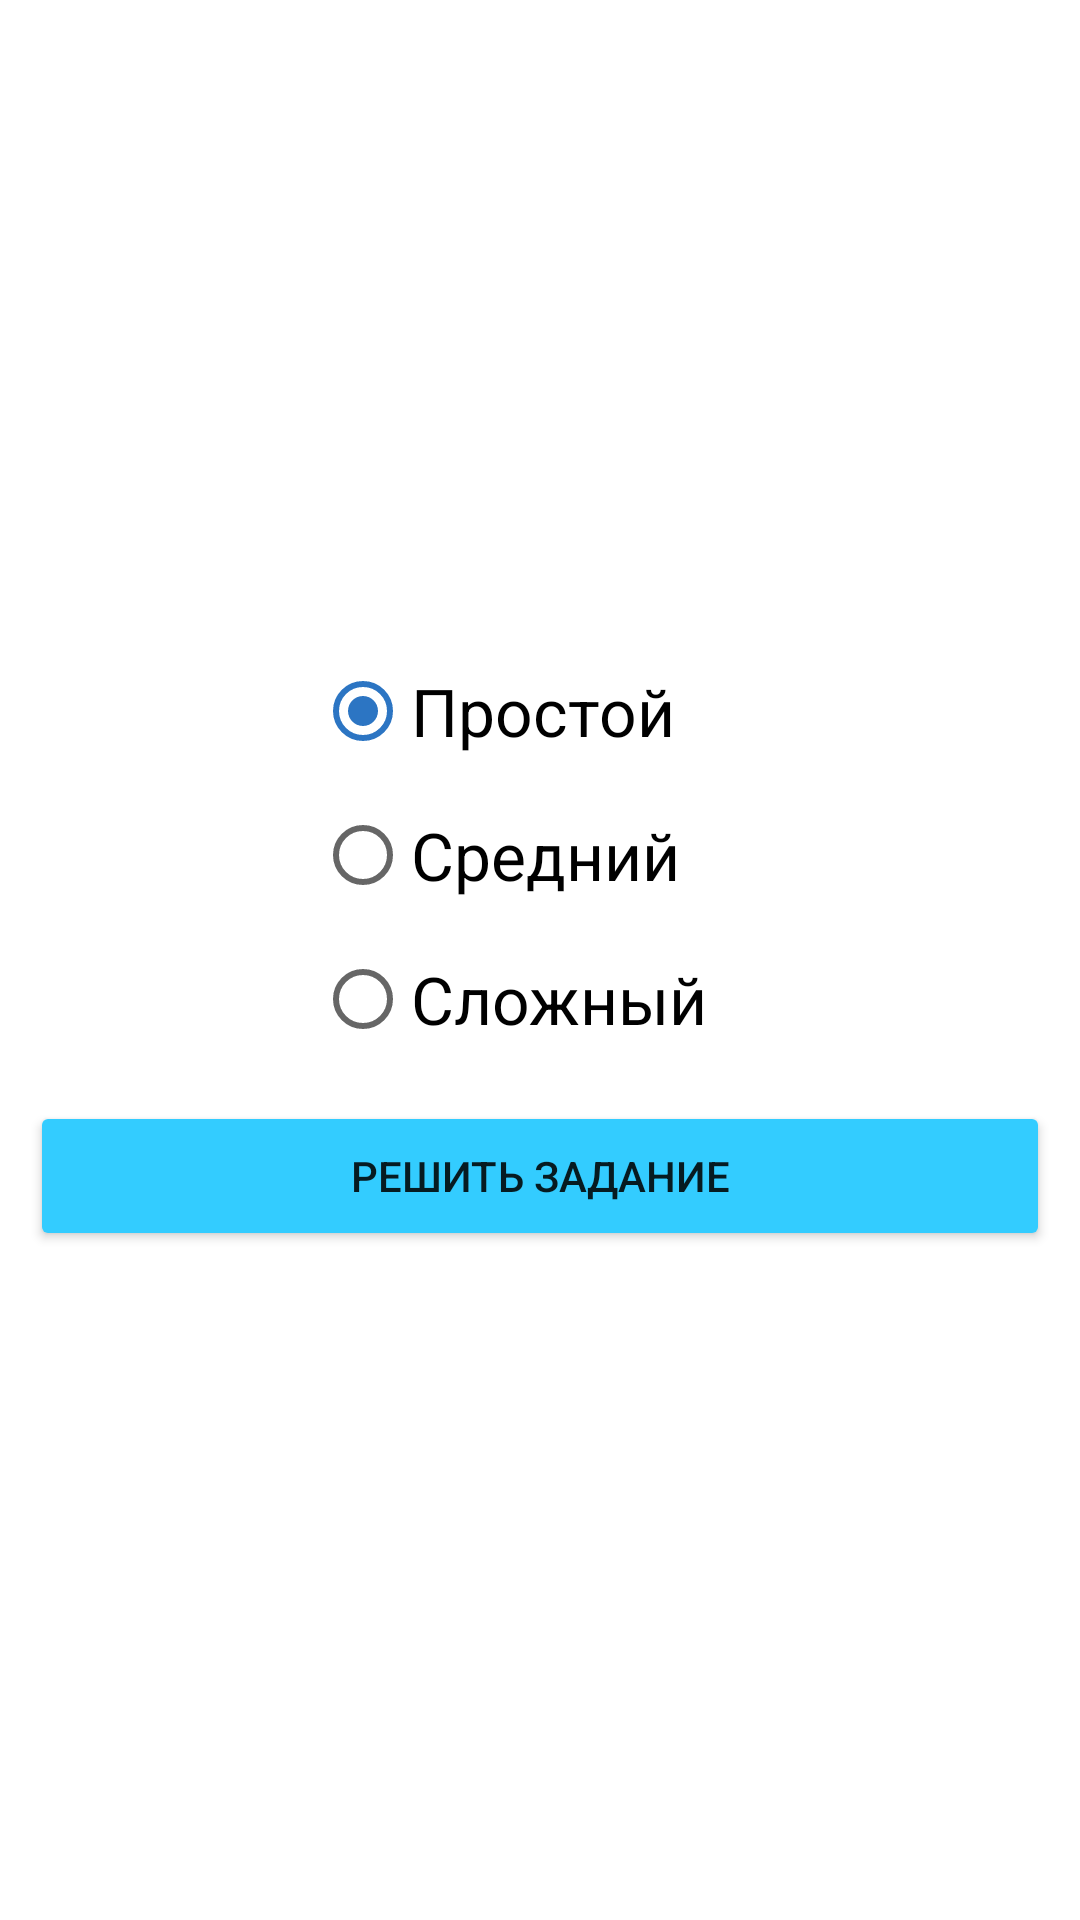

This screen was rendered from an Android layout file. Write that file and the resources it references.
<!-- AndroidManifest.xml: application theme Theme.BoolTrainer -->
<!-- res/layout/activity_main.xml -->
<?xml version="1.0" encoding="utf-8"?>

<LinearLayout xmlns:android="http://schemas.android.com/apk/res/android"
    xmlns:tools="http://schemas.android.com/tools"
    android:layout_width="match_parent"
    android:layout_height="match_parent"
    tools:context=".MainActivity"
    android:orientation="vertical"
    android:gravity="center">
        <RadioGroup
            android:id="@+id/radios"
            android:layout_width="match_parent"
            android:layout_height="wrap_content"
            android:orientation="vertical"
            android:gravity="center_horizontal">
            <RadioButton android:id="@+id/simple"
                android:layout_width="150dp"
                android:layout_height="wrap_content"
                android:checked="true"
                android:textSize="22sp"
                android:text="Простой" />
            <RadioButton android:id="@+id/middle"
                android:layout_width="150dp"
                android:layout_height="wrap_content"
                android:textSize="22sp"
                android:text="Средний" />
            <RadioButton android:id="@+id/hard"
                android:layout_width="150dp"
                android:layout_height="wrap_content"
                android:textSize="22sp"
                android:text="Сложный"/>
        </RadioGroup>
        <Button
            android:layout_width="match_parent"
            android:layout_height="50dp"
            android:layout_margin="10dp"
            android:onClick="openExercise"
            android:text="решить задание">
        </Button>
</LinearLayout>
<!-- resources referenced by this layout -->
<resources>
  <style name="Theme.BoolTrainer" parent="Theme.MaterialComponents.DayNight.NoActionBar">
          
          <item name="colorPrimary">@color/darkBlue</item>
          <item name="colorPrimaryVariant">@color/whiteblue</item>
          <item name="colorOnPrimary">@color/white</item>
          
          <item name="colorSecondary">@color/darkBlue</item>
          <item name="colorSecondaryVariant">@color/darkBlue</item>
          <item name="colorOnSecondary">@color/black</item>
          <item name="android:buttonStyle">@style/MyButton</item>
          <item name="android:textViewStyle">@style/MyText</item>
      </style>
  <color name="darkBlue">#2c75c3</color>
  <color name="whiteblue">#3cf</color>
  <color name="white">#FFFFFFFF</color>
  <color name="black">#FF000000</color>
  <style name="MyButton" parent="Widget.AppCompat.Button">
          <item name="android:backgroundTint">@color/whiteblue</item>
      </style>
  <style name="MyText" parent="Widget.AppCompat.TextView">
          <item name="android:textColor">@color/black</item>
          <item name="android:textIsSelectable">true</item>
      </style>
</resources>
